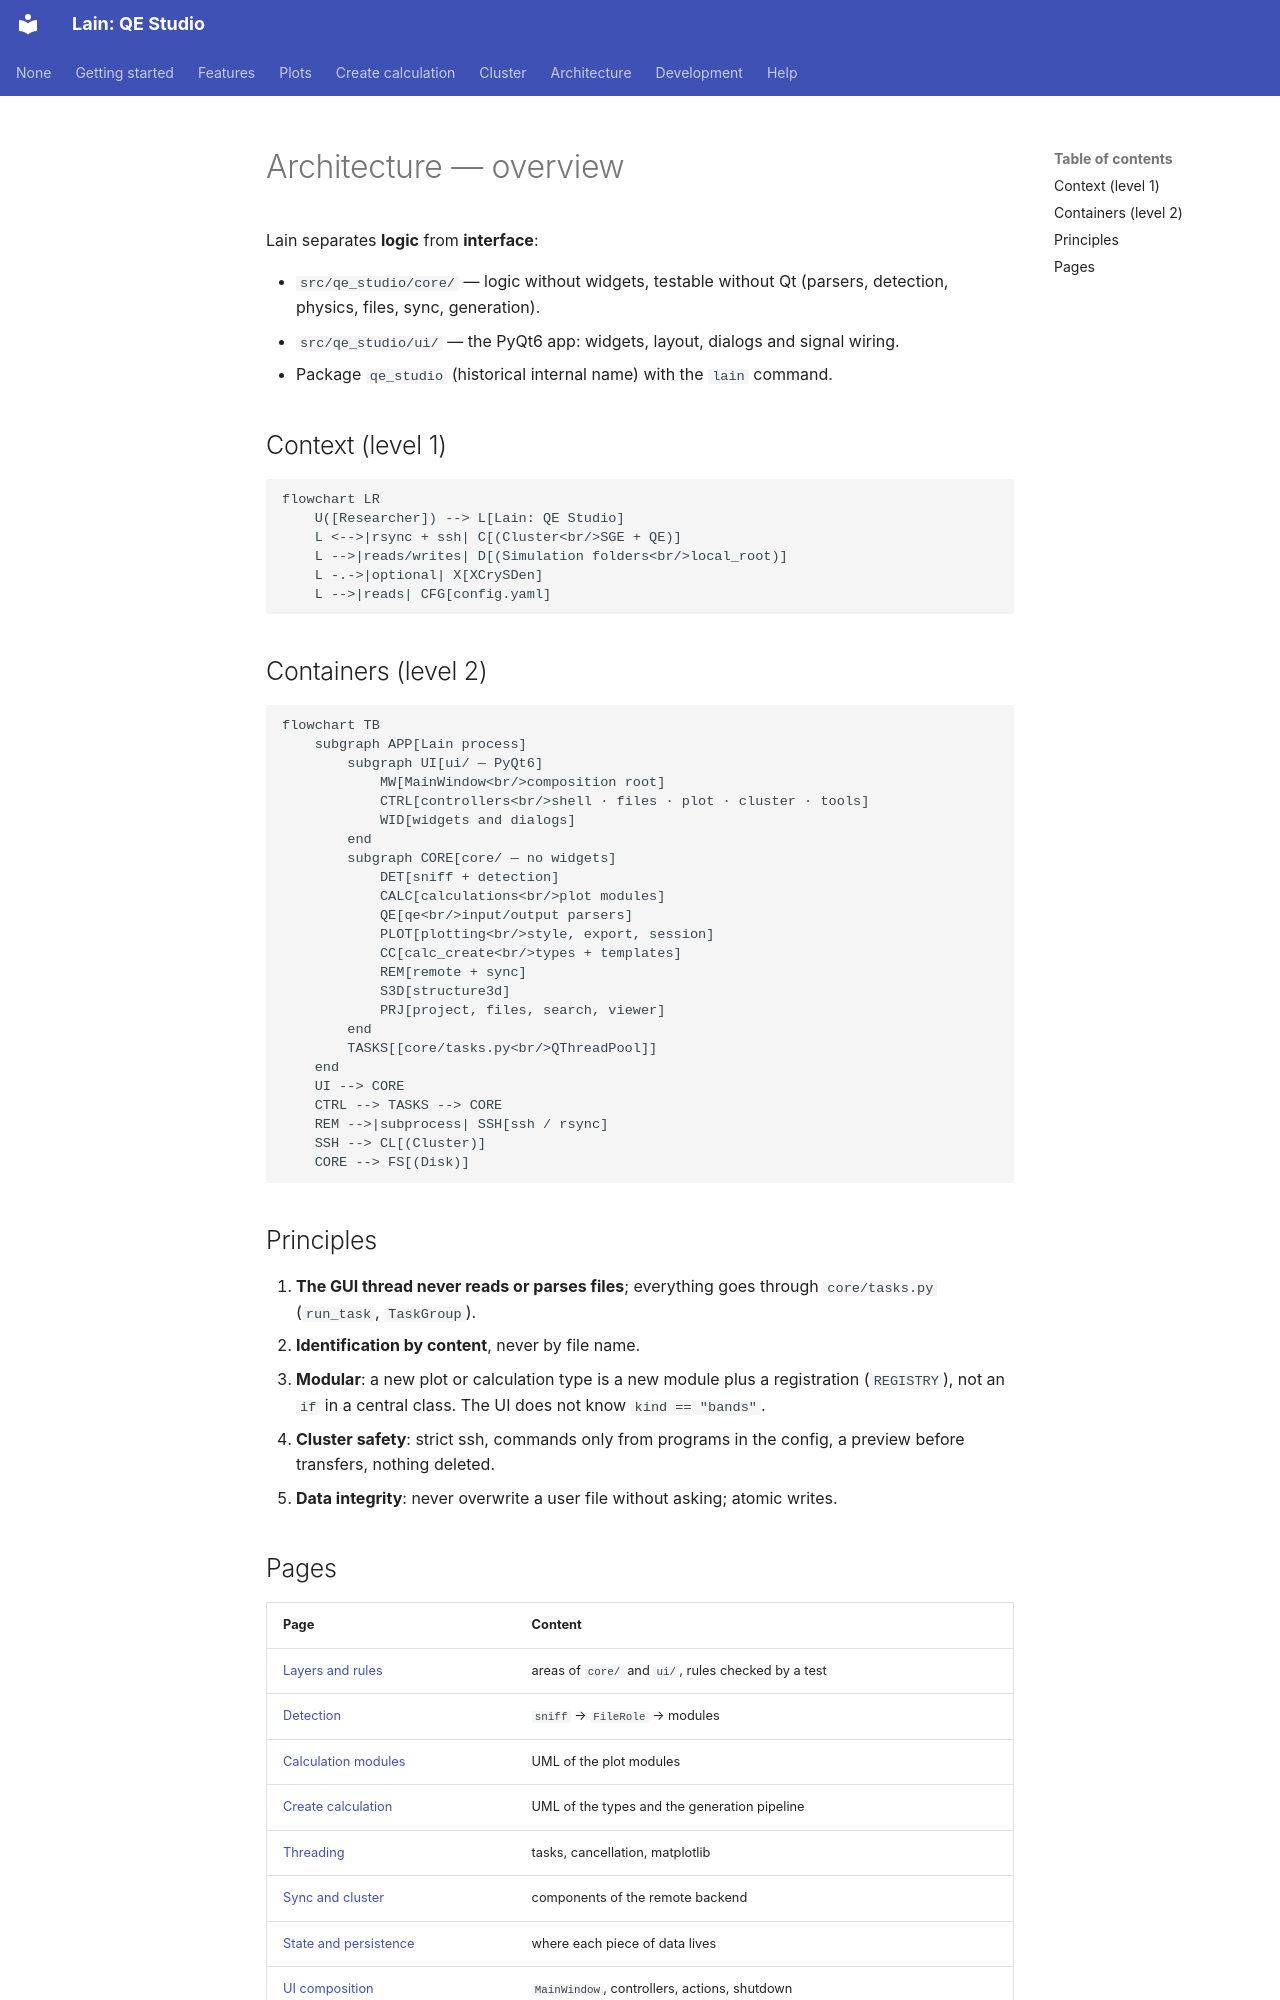

repository: Mariano17omega/Lain · page: en/architecture/index.html · generator: mkdocs

# Architecture — overview

Lain separates **logic** from **interface**:

- `src/qe_studio/core/` — logic without widgets, testable without Qt (parsers, detection, physics, files, sync,
  generation).
- `src/qe_studio/ui/` — the PyQt6 app: widgets, layout, dialogs and signal wiring.
- Package `qe_studio` (historical internal name) with the `lain` command.

## Context (level 1)

```mermaid
flowchart LR
    U([Researcher]) --> L[Lain: QE Studio]
    L <-->|rsync + ssh| C[(Cluster<br/>SGE + QE)]
    L -->|reads/writes| D[(Simulation folders<br/>local_root)]
    L -.->|optional| X[XCrySDen]
    L -->|reads| CFG[config.yaml]
```

## Containers (level 2)

```mermaid
flowchart TB
    subgraph APP[Lain process]
        subgraph UI[ui/ — PyQt6]
            MW[MainWindow<br/>composition root]
            CTRL[controllers<br/>shell · files · plot · cluster · tools]
            WID[widgets and dialogs]
        end
        subgraph CORE[core/ — no widgets]
            DET[sniff + detection]
            CALC[calculations<br/>plot modules]
            QE[qe<br/>input/output parsers]
            PLOT[plotting<br/>style, export, session]
            CC[calc_create<br/>types + templates]
            REM[remote + sync]
            S3D[structure3d]
            PRJ[project, files, search, viewer]
        end
        TASKS[[core/tasks.py<br/>QThreadPool]]
    end
    UI --> CORE
    CTRL --> TASKS --> CORE
    REM -->|subprocess| SSH[ssh / rsync]
    SSH --> CL[(Cluster)]
    CORE --> FS[(Disk)]
```

## Principles

1. **The GUI thread never reads or parses files**; everything goes through `core/tasks.py` (`run_task`, `TaskGroup`).
2. **Identification by content**, never by file name.
3. **Modular**: a new plot or calculation type is a new module plus a registration (`REGISTRY`), not an `if` in a
   central class. The UI does not know `kind == "bands"`.
4. **Cluster safety**: strict ssh, commands only from programs in the config, a preview before transfers, nothing
   deleted.
5. **Data integrity**: never overwrite a user file without asking; atomic writes.
